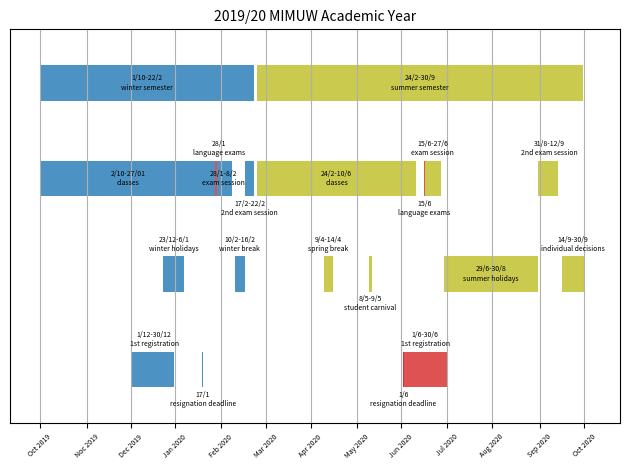

Here is the Python script that generated this plot: (Note: this script raises an exception after producing the figure.)
import matplotlib.pyplot as plt

fig, ax = plt.subplots()

#winter semester
ax.broken_barh([(0, 144)], (40, 3), alpha=0.8, facecolors=('tab:blue'))
plt.text(72, 41.5, '1/10-22/2\nwinter semester', size=5, horizontalalignment='center',
             verticalalignment='center')


ax.broken_barh([(1, 117), (118,1), (119, 10), (138,6)], (32, 3), alpha=0.8,
               facecolors=('tab:blue', 'tab:red','tab:blue', 'tab:blue'))
plt.text(59.5, 33.5, '2/10-27/01\nclasses', size=5, horizontalalignment='center',
             verticalalignment='center')
plt.text(120.5, 36, '28/1\nlanguage exams', size=5, horizontalalignment='center',
             verticalalignment='center')
plt.text(123.5, 33.5, '28/1-8/2\nexam session', size=5, horizontalalignment='center',
             verticalalignment='center')
plt.text(141, 31, '17/2-22/2\n2nd exam session', size=5, horizontalalignment='center',
             verticalalignment='center')


ax.broken_barh([(83,14), (131,7)], (24, 3), alpha=0.8, facecolors=('tab:blue', 'tab:blue'))
plt.text(90, 28, '23/12-6/1\nwinter holidays', size=5, horizontalalignment='center',
             verticalalignment='center')
plt.text(134.5, 28, '10/2-16/2\nwinter break', size=5, horizontalalignment='center',
             verticalalignment='center')


ax.broken_barh([(61, 29), (109, 1)], (16, 3), alpha=0.8,
               facecolors=('tab:blue', 'tab:blue'))
plt.text(77, 20, '1/12-30/12\n1st registration', size=5, horizontalalignment='center',
             verticalalignment='center')
plt.text(109.5, 15, '17/1\nresignation deadline', size=5, horizontalalignment='center',
             verticalalignment='center')


#summer semester
ax.broken_barh([(146, 219)], (40, 3), alpha=0.8, facecolors=('tab:olive'))
plt.text(255.5, 41.5, '24/2-30/9\nsummer semester', size=5, horizontalalignment='center',
             verticalalignment='center')


ax.broken_barh([(146, 107),(258,1), (259, 11), (335,13)], (32, 3), alpha=0.8,
               facecolors=('tab:olive', 'tab:red', 'tab:olive', 'tab:olive'))
plt.text(199.5, 33.5, '24/2-10/6\nclasses', size=5, horizontalalignment='center',
             verticalalignment='center')
plt.text(258.5, 31, '15/6\nlanguage exams', size=5, horizontalalignment='center',
             verticalalignment='center')
plt.text(264, 36, '15/6-27/6\nexam session', size=5, horizontalalignment='center',
             verticalalignment='center')
plt.text(342.5, 36, '31/8-12/9\n2nd exam session', size=5, horizontalalignment='center',
             verticalalignment='center')


ax.broken_barh([(191, 6), (221, 2), (272, 63), (351,15)], (24, 3), alpha=0.8,
               facecolors=('tab:olive', 'tab:olive', 'tab:olive', 'tab:olive'))
plt.text(194, 28, '9/4-14/4\nspring break', size=5, horizontalalignment='center',
             verticalalignment='center')
plt.text(222, 23, '8/5-9/5\nstudent carnival', size=5, horizontalalignment='center',
             verticalalignment='center')
plt.text(303.5, 25.5, '29/6-30/8\nsummer holidays', size=5, horizontalalignment='center',
             verticalalignment='center')
plt.text(358.5, 28, '14/9-30/9\nindividual decisions', size=5, horizontalalignment='center',
             verticalalignment='center')


ax.broken_barh([(244, 1), (244, 30)], (16, 3), alpha=0.8, facecolors=('tab:red', 'tab:olive'))
plt.text(244.5, 15, '1/6\nresignation deadline', size=5, horizontalalignment='center',
             verticalalignment='center')
plt.text(259, 20, '1/6-30/6\n1st registration', size=5, horizontalalignment='center',
             verticalalignment='center')





ax.set_ylim(13, 46)
ax.set_xlim(-20, 390)
ax.set_title('2019/20 MIMUW Academic Year', size=10)
ax.set_yticks([])
months = [0, 32, 61, 91, 122, 152, 182, 213, 243, 274, 304, 336, 366]
ax.set_xticks(months)
labels = ['Oct 2019', 'Noc 2019', 'Dec 2019', 'Jan 2020', 'Feb 2020',
          'Mar 2020', 'Apr 2020', 'May 2020', 'Jun 2020', 'Jul 2020',
          'Aug 2020', 'Sep 2020', 'Oct 2020']
ax.set_xticklabels(labels)
ax.grid(True)
plt.xticks(rotation=45, size=5)
plt.tight_layout()

plt.savefig('plots/IV/IV_colour.png', dpi=400)